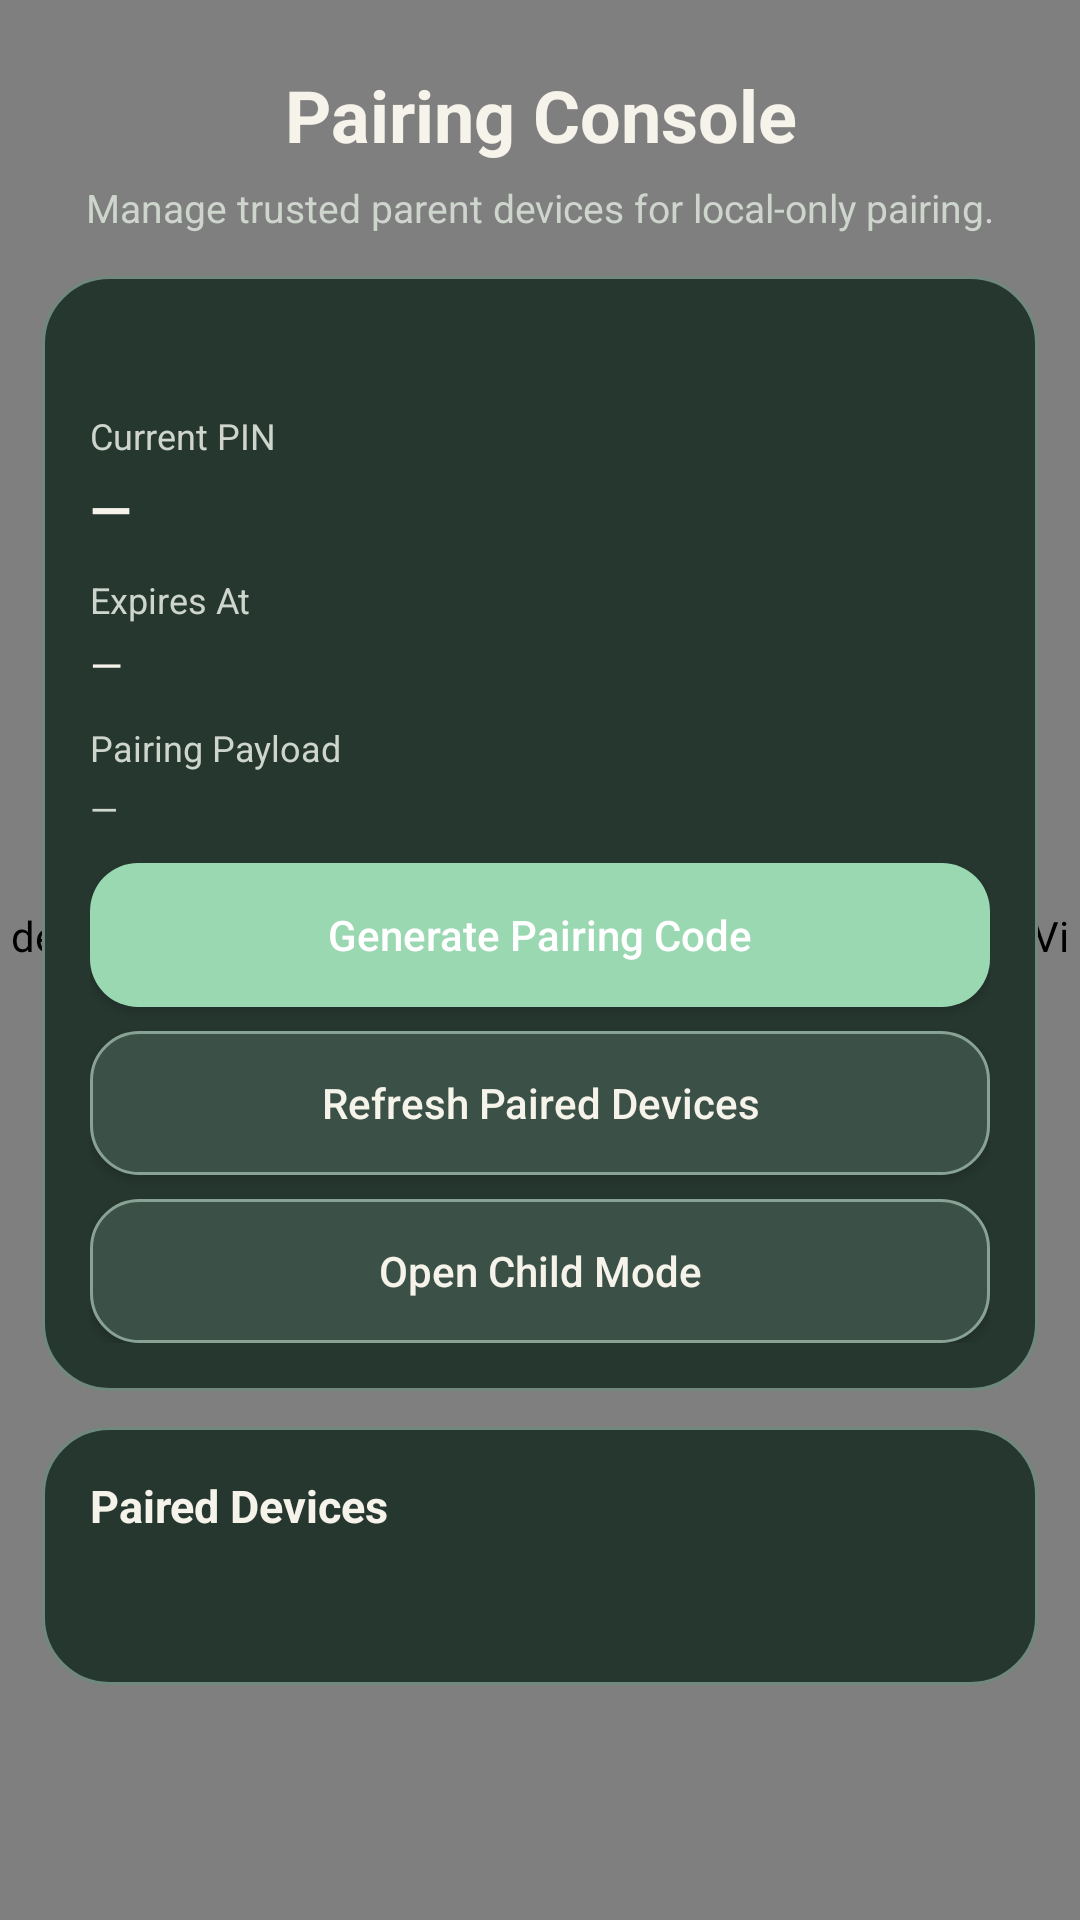

Produce the Android XML layout that renders to this screen, including the resource entries it uses.
<!-- AndroidManifest.xml: application theme AppTheme -->
<!-- res/layout/activity_pairing.xml -->
<FrameLayout xmlns:android="http://schemas.android.com/apk/res/android"
    android:layout_width="match_parent"
    android:layout_height="match_parent"
    android:background="@drawable/bg_app_gradient">

    <de.rochefort.childmonitor.AnimatedGardenBackgroundView
        android:layout_width="match_parent"
        android:layout_height="match_parent" />

    <ScrollView
        android:layout_width="match_parent"
        android:layout_height="match_parent"
        android:clipToPadding="false"
        android:fillViewport="true"
        android:paddingStart="14dp"
        android:paddingEnd="14dp"
        android:paddingBottom="20dp">

        <LinearLayout
            android:layout_width="match_parent"
            android:layout_height="wrap_content"
            android:orientation="vertical"
            android:paddingTop="22dp"
            android:paddingBottom="10dp">

            <TextView
                android:layout_width="match_parent"
                android:layout_height="wrap_content"
                android:gravity="center"
                android:text="@string/pairingTitle"
                android:textColor="@color/text_primary"
                android:textSize="24sp"
                android:textStyle="bold" />

            <TextView
                android:layout_width="match_parent"
                android:layout_height="wrap_content"
                android:layout_marginTop="6dp"
                android:gravity="center"
                android:text="@string/pairingSubtitle"
                android:textColor="@color/text_secondary"
                android:textSize="13sp" />

            <LinearLayout
                android:layout_width="match_parent"
                android:layout_height="wrap_content"
                android:layout_marginTop="14dp"
                android:background="@drawable/bg_surface_card"
                android:orientation="vertical"
                android:padding="16dp"
                android:tag="theme_card">

                <TextView
                    android:id="@+id/pairingChallengeStatus"
                    android:layout_width="match_parent"
                    android:layout_height="wrap_content"
                    android:accessibilityLiveRegion="polite"
                    android:textColor="@color/text_primary"
                    android:textSize="14sp" />

                <TextView
                    android:layout_width="wrap_content"
                    android:layout_height="wrap_content"
                    android:layout_marginTop="10dp"
                    android:text="@string/pairingPinLabel"
                    android:textColor="@color/text_secondary"
                    android:textSize="12sp" />

                <TextView
                    android:id="@+id/pairingPinValue"
                    android:layout_width="match_parent"
                    android:layout_height="wrap_content"
                    android:layout_marginTop="4dp"
                    android:text="@string/valueUnavailable"
                    android:textColor="@color/text_primary"
                    android:textSize="18sp"
                    android:textStyle="bold" />

                <TextView
                    android:layout_width="wrap_content"
                    android:layout_height="wrap_content"
                    android:layout_marginTop="10dp"
                    android:text="@string/pairingExpiryLabel"
                    android:textColor="@color/text_secondary"
                    android:textSize="12sp" />

                <TextView
                    android:id="@+id/pairingExpiryValue"
                    android:layout_width="match_parent"
                    android:layout_height="wrap_content"
                    android:layout_marginTop="4dp"
                    android:text="@string/valueUnavailable"
                    android:textColor="@color/text_primary"
                    android:textSize="14sp" />

                <TextView
                    android:layout_width="wrap_content"
                    android:layout_height="wrap_content"
                    android:layout_marginTop="10dp"
                    android:text="@string/pairingPayloadLabel"
                    android:textColor="@color/text_secondary"
                    android:textSize="12sp" />

                <TextView
                    android:id="@+id/pairingPayloadValue"
                    android:layout_width="match_parent"
                    android:layout_height="wrap_content"
                    android:layout_marginTop="4dp"
                    android:text="@string/valueUnavailable"
                    android:textColor="@color/text_secondary"
                    android:textSize="12sp" />

                <Button
                    android:id="@+id/pairingGenerateButton"
                    android:layout_width="match_parent"
                    android:layout_height="48dp"
                    android:layout_marginTop="10dp"
                    android:background="@drawable/bg_button_primary"
                    android:tag="theme_btn_primary"
                    android:text="@string/generatePairingCode"
                    android:textAllCaps="false"
                    android:textColor="@color/text_on_primary" />

                <Button
                    android:id="@+id/pairingRefreshButton"
                    android:layout_width="match_parent"
                    android:layout_height="48dp"
                    android:layout_marginTop="8dp"
                    android:background="@drawable/bg_button_secondary"
                    android:tag="theme_btn_secondary"
                    android:text="@string/refreshPairedDevices"
                    android:textAllCaps="false"
                    android:textColor="@color/text_primary" />

                <Button
                    android:id="@+id/pairingOpenChildButton"
                    android:layout_width="match_parent"
                    android:layout_height="48dp"
                    android:layout_marginTop="8dp"
                    android:background="@drawable/bg_button_secondary"
                    android:tag="theme_btn_secondary"
                    android:text="@string/openChildMode"
                    android:textAllCaps="false"
                    android:textColor="@color/text_primary" />
            </LinearLayout>

            <LinearLayout
                android:layout_width="match_parent"
                android:layout_height="wrap_content"
                android:layout_marginTop="12dp"
                android:background="@drawable/bg_surface_card"
                android:orientation="vertical"
                android:padding="16dp"
                android:tag="theme_card">

                <TextView
                    android:layout_width="wrap_content"
                    android:layout_height="wrap_content"
                    android:text="@string/pairedDevicesTitle"
                    android:textColor="@color/text_primary"
                    android:textSize="15sp"
                    android:textStyle="bold" />

                <TextView
                    android:id="@+id/pairingNoDevicesText"
                    android:layout_width="match_parent"
                    android:layout_height="wrap_content"
                    android:layout_marginTop="8dp"
                    android:textColor="@color/text_secondary"
                    android:textSize="13sp" />

                <LinearLayout
                    android:id="@+id/pairingDevicesContainer"
                    android:layout_width="match_parent"
                    android:layout_height="wrap_content"
                    android:layout_marginTop="8dp"
                    android:orientation="vertical" />
            </LinearLayout>
        </LinearLayout>
    </ScrollView>
</FrameLayout>
<!-- resources referenced by this layout -->
<resources>
  <color name="text_on_primary">#FFFFFF</color>
  <color name="text_primary">#F6F3EA</color>
  <color name="text_secondary">#CDD5CD</color>
  <!-- drawable bg_app_gradient (drawable) -->
  <?xml version="1.0" encoding="utf-8"?>
  <shape xmlns:android="http://schemas.android.com/apk/res/android" android:shape="rectangle">
      <gradient
          android:angle="315"
          android:startColor="@color/background_gradient_start"
          android:centerColor="@color/background_gradient_mid"
          android:endColor="@color/background_gradient_end" />
  </shape>
  <!-- drawable bg_button_primary (drawable) -->
  <?xml version="1.0" encoding="utf-8"?>
  <ripple xmlns:android="http://schemas.android.com/apk/res/android"
      android:color="@color/interaction_ripple">
      <item>
          <shape android:shape="rectangle">
              <corners android:radius="16dp" />
              <solid android:color="@color/button_primary" />
          </shape>
      </item>
  </ripple>
  <!-- drawable bg_button_secondary (drawable) -->
  <?xml version="1.0" encoding="utf-8"?>
  <ripple xmlns:android="http://schemas.android.com/apk/res/android"
      android:color="@color/interaction_ripple">
      <item>
          <shape android:shape="rectangle">
              <corners android:radius="16dp" />
              <solid android:color="@color/button_secondary" />
              <stroke
                  android:width="1dp"
                  android:color="@color/button_secondary_border" />
          </shape>
      </item>
  </ripple>
  <!-- drawable bg_surface_card (drawable) -->
  <?xml version="1.0" encoding="utf-8"?>
  <shape xmlns:android="http://schemas.android.com/apk/res/android" android:shape="rectangle">
      <corners android:radius="22dp" />
      <solid android:color="@color/surface_card" />
      <stroke
          android:width="1dp"
          android:color="@color/surface_border" />
  </shape>
  <string name="generatePairingCode">Generate Pairing Code</string>
  <string name="openChildMode">Open Child Mode</string>
  <string name="pairedDevicesTitle">Paired Devices</string>
  <string name="pairingExpiryLabel">Expires At</string>
  <string name="pairingPayloadLabel">Pairing Payload</string>
  <string name="pairingPinLabel">Current PIN</string>
  <string name="pairingSubtitle">Manage trusted parent devices for local-only pairing.</string>
  <string name="pairingTitle">Pairing Console</string>
  <string name="refreshPairedDevices">Refresh Paired Devices</string>
  <string name="valueUnavailable">—</string>
  <style name="AppTheme" parent="android:Theme.Material.Light.NoActionBar">
          <item name="android:colorPrimary">@color/primary</item>
          <item name="android:colorPrimaryDark">@color/primary_dark</item>
          <item name="android:colorAccent">@color/accent</item>
          <item name="android:windowBackground">@color/background</item>
          <item name="android:textColorPrimary">@color/text_primary</item>
          <item name="android:textColorSecondary">@color/text_secondary</item>
          <item name="android:statusBarColor">@color/background</item>
          <item name="android:navigationBarColor">@color/background</item>
      </style>
  <color name="background_gradient_start">#111915</color>
  <color name="background_gradient_mid">#24342D</color>
  <color name="background_gradient_end">#3A4C44</color>
  <color name="interaction_ripple">#44FFFFFF</color>
  <color name="button_primary">#9AD8B2</color>
  <color name="button_secondary">#3B5046</color>
  <color name="button_secondary_border">#89A296</color>
  <color name="surface_card">#263730</color>
  <color name="surface_border">#70887D</color>
  <color name="primary">#99D3AE</color>
  <color name="primary_dark">#76B58D</color>
  <color name="accent">#E7B9A5</color>
  <color name="background">#111915</color>
</resources>
